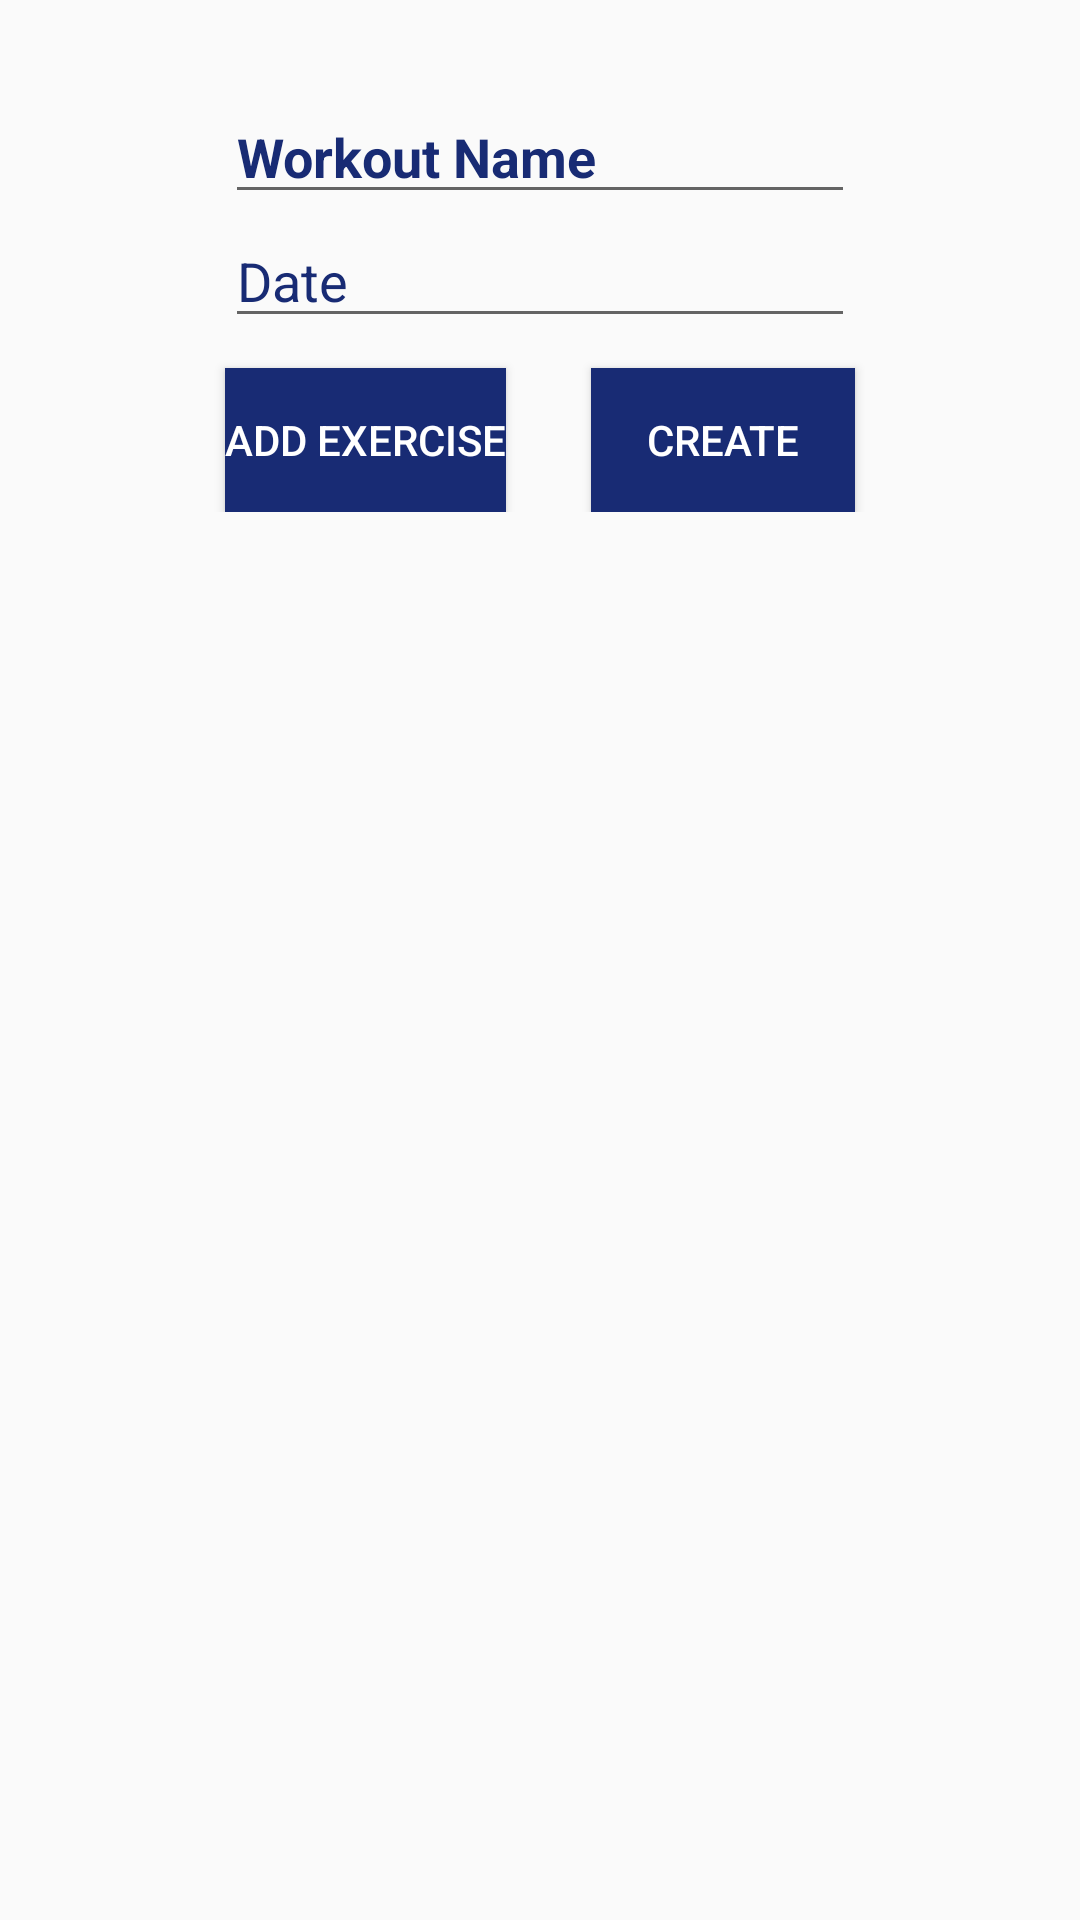

Layout XML and referenced resources for this Android screen:
<!-- AndroidManifest.xml: application theme AppTheme -->
<!-- res/layout/fragment_workout.xml -->
<ScrollView xmlns:android="http://schemas.android.com/apk/res/android"
    xmlns:tools="http://schemas.android.com/tools"
    android:layout_width="fill_parent"
    android:layout_height="fill_parent"
    android:paddingBottom="60dip"
    android:paddingTop="10dip"
    tools:context=".workout">

    <RelativeLayout
        android:layout_width="match_parent"
        android:layout_height="wrap_content"
        android:id="@+id/mainLayout">
        <EditText
            android:layout_width="wrap_content"
            android:layout_height="wrap_content"
            android:inputType="textPersonName"
            android:hint="Workout Name"
            android:ems="10"
            android:id="@+id/workoutName"
            android:layout_alignParentTop="true"
            android:textStyle="bold"
            android:layout_marginTop="20dp"
            android:layout_centerHorizontal="true"
            android:textColor="@color/colorlight"
            android:textColorHint="@color/colorlight"/>

        <EditText
            android:layout_width="wrap_content"
            android:layout_height="wrap_content"
            android:inputType="date"
            android:ems="10"
            android:hint="Date"
            android:id="@+id/date"
            android:layout_centerHorizontal="true"
            android:layout_below="@id/workoutName"
            android:textColor="@color/colorlight"
            android:textColorHint="@color/colorlight"
            />

        <Button
            android:layout_width="wrap_content"
            android:layout_height="wrap_content"
            android:text="Create"
            android:id="@+id/create"
            android:textColor="@color/white"
            android:background="@color/colorlight"
            android:layout_below="@+id/date"
            android:layout_alignEnd="@+id/date"
            android:layout_marginTop="10dp"/>


        <Button
            android:layout_width="wrap_content"
            android:layout_height="wrap_content"
            android:text="Add Exercise"
            android:id="@+id/addExercise"
            android:textColor="@color/white"
            android:background="@color/colorlight"
            android:layout_below="@+id/date"
            android:layout_marginTop="10dp"
            android:layout_alignStart="@+id/date" />

        <LinearLayout
            android:id="@+id/container"
            android:layout_width="match_parent"
            android:layout_height="wrap_content"
            android:orientation="vertical"
            android:layout_below="@id/create">
        </LinearLayout>

    </RelativeLayout>
</ScrollView>
<!-- resources referenced by this layout -->
<resources>
  <color name="colorlight">#182b74</color>
  <color name="white">#FFFFFF</color>
  <style name="AppTheme" parent="Theme.AppCompat.Light.NoActionBar">
          <item name="actionBarStyle">@style/MyActionBar</item>
          <item name="popupMenuStyle">@style/PopupMenu</item>
          <item name="android:spinnerDropDownItemStyle">@style/SpinnerItem.DropDownItem</item>
          <item name="colorAccent">@color/colorAccent</item>
          <item name="colorPrimary">@color/white</item>
          <item name="android:spinnerItemStyle">@style/SpinnerItem</item>
      </style>
  <style name="MyActionBar" parent="Theme.AppCompat.Light.DarkActionBar">
          <item name="background">@color/colorlight</item>
          <item name="contentInsetStart">0dp</item>
          <item name="colorControlNormal">@color/white</item>
      </style>
  <style name="PopupMenu" parent="@android:style/Widget.PopupMenu">
          <item name="android:popupBackground">@color/white</item>
          <item name="android:textColor">@color/colorlight</item>
      </style>
  <style name="SpinnerItem.DropDownItem" parent="@android:style/Widget.DropDownItem.Spinner">
          <item name="android:textColor">@color/colorlight</item>
          <item name="android:background">@color/tabIndicator</item>
      </style>
  <color name="colorAccent">#0000FF</color>
  <style name="SpinnerItem" parent="android:Widget.TextView.SpinnerItem">
          <item name="android:textAppearance">@style/TextAppearanceSpinnerItem</item>
      </style>
  <color name="tabIndicator">#00BFFF</color>
  <style name="TextAppearanceSpinnerItem" parent="android:TextAppearance.Widget.TextView.SpinnerItem">
          <item name="android:textColor">@color/colorlight</item>
          <item name="android:textSize">18sp</item>
      </style>
</resources>
